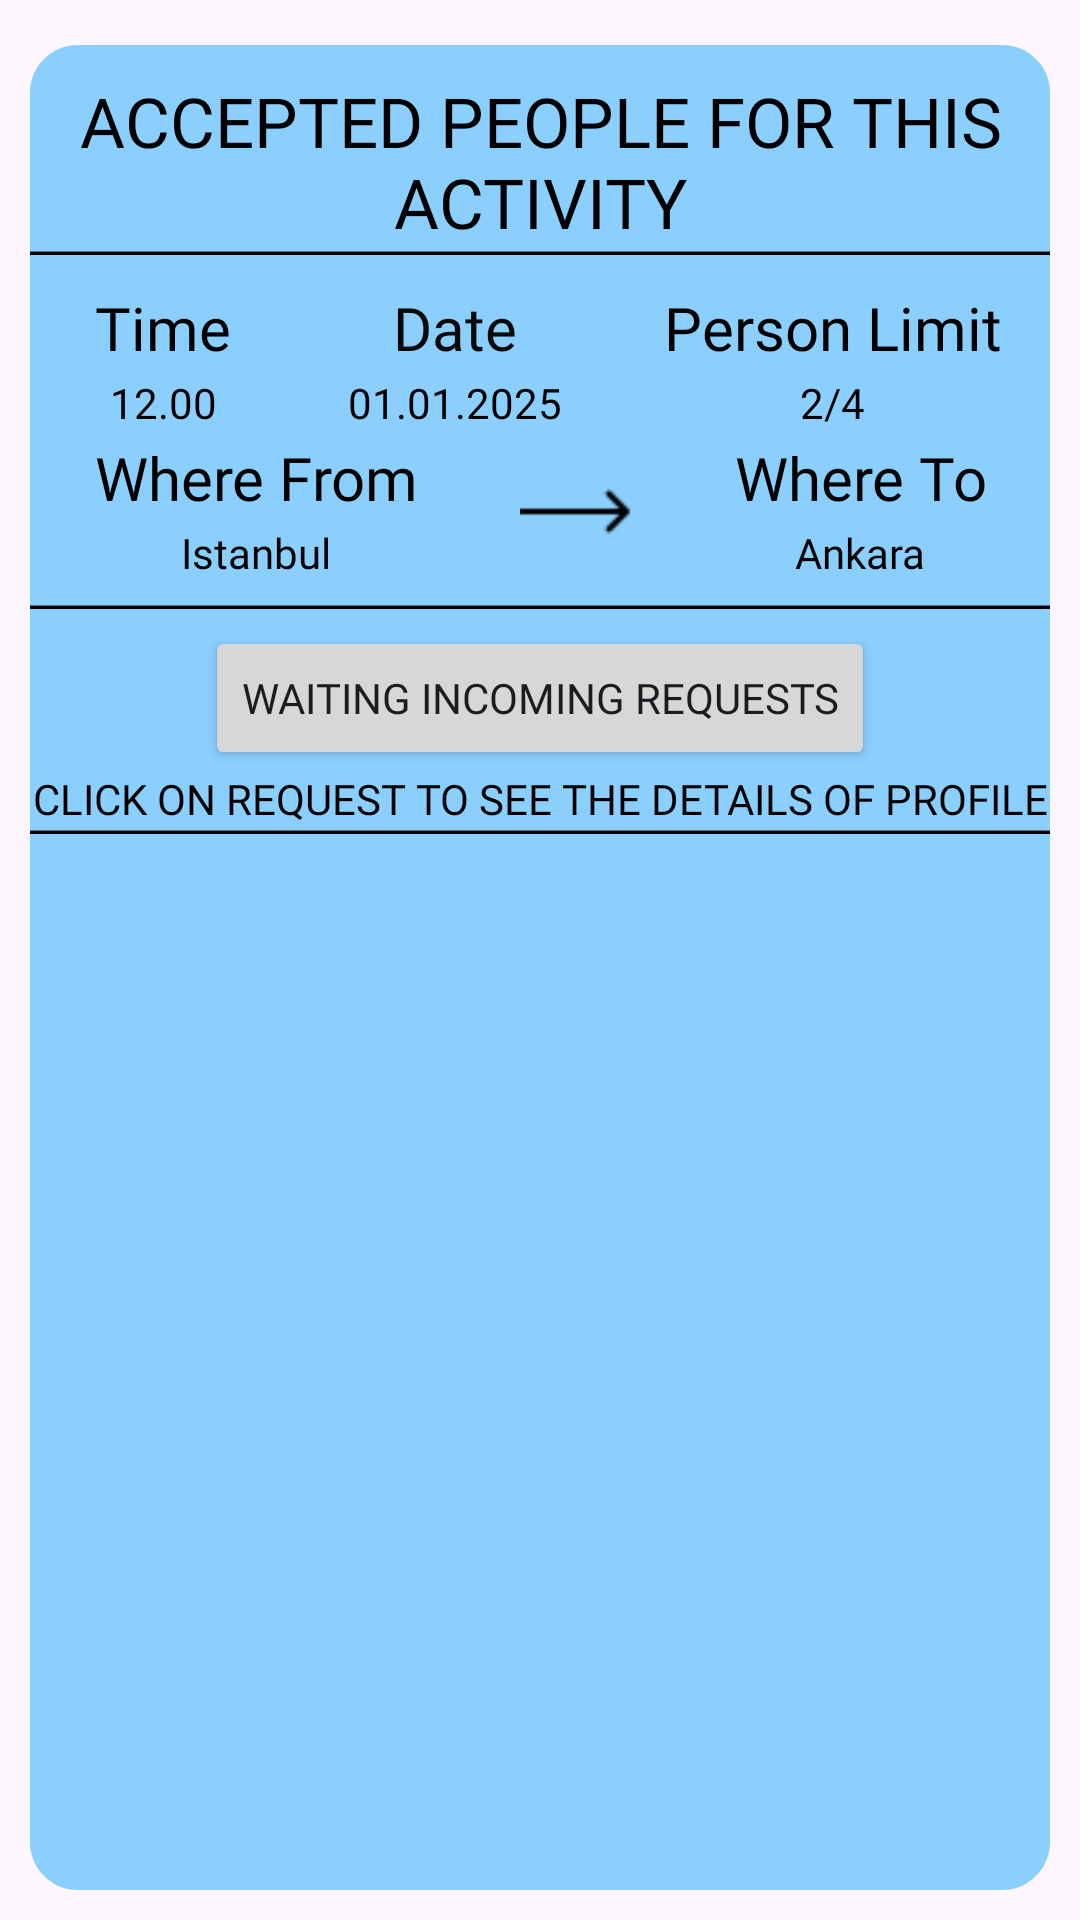

Produce the Android XML layout that renders to this screen, including the resource entries it uses.
<!-- AndroidManifest.xml: application theme Theme.VOYN -->
<!-- res/layout/activity_my_transportation_details.xml -->
<?xml version="1.0" encoding="utf-8"?>
<androidx.constraintlayout.widget.ConstraintLayout xmlns:android="http://schemas.android.com/apk/res/android"
    xmlns:app="http://schemas.android.com/apk/res-auto"
    xmlns:tools="http://schemas.android.com/tools"
    android:layout_width="match_parent"
    android:layout_height="match_parent"
    tools:context=".myactivitiesclasses.myTransportationActivityDetails">

    <LinearLayout
        android:layout_width="match_parent"
        android:layout_height="match_parent"
        android:background="@drawable/transportation_activity_list_row_view"
        android:backgroundTint="#8BCFFF"
        android:layout_marginTop="15dp"
        android:layout_marginLeft="10dp"
        android:layout_marginRight="10dp"
        android:layout_marginBottom="10dp"
        android:orientation="vertical">

        <TextView
            android:id="@+id/textView4042343"
            android:layout_width="match_parent"
            android:layout_height="wrap_content"
            android:fontFamily="@font/jockey_one"
            android:textColor="@color/black"
            android:text="ACCEPTED PEOPLE FOR THIS ACTIVITY"
            android:textAlignment="center"
            android:textSize="23sp"
            android:layout_marginTop="10dp"/>

        <ImageView
            android:id="@+id/imageView129348"
            android:layout_width="match_parent"
            android:layout_height="wrap_content"
            android:layout_marginBottom="5dp"
            app:srcCompat="@drawable/img_3" />
        <LinearLayout
            android:id="@+id/bigLinearLayout"
            android:layout_width="match_parent"
            android:layout_height="100dp"
            android:layout_margin="5dp"
            android:orientation="vertical">

            <LinearLayout
                android:layout_width="match_parent"
                android:layout_height="50dp"
                android:orientation="horizontal">

                <LinearLayout
                    android:layout_width="wrap_content"
                    android:layout_height="match_parent"
                    android:layout_weight="1.5"
                    android:orientation="vertical">
                    \

                    <TextView
                        android:id="@+id/zartzurt"
                        android:layout_width="match_parent"
                        android:layout_height="wrap_content"
                        android:layout_weight="1"
                        android:fontFamily="@font/jockey_one"
                        android:gravity="center_horizontal"
                        android:text="Time"
                        android:textColor="#000000"
                        android:textSize="20sp" />

                    <TextView
                        android:id="@+id/timeForMyTransportationActivities"
                        android:layout_width="match_parent"
                        android:layout_height="wrap_content"
                        android:layout_weight="1"
                        android:fontFamily="@font/jockey_one"
                        android:gravity="center_horizontal"
                        android:text="12.00"
                        android:textColor="#000000" />
                </LinearLayout>

                <LinearLayout
                    android:layout_width="wrap_content"
                    android:layout_height="match_parent"
                    android:layout_weight="2"
                    android:orientation="vertical">

                    <TextView
                        android:id="@+id/textView33"
                        android:layout_width="match_parent"
                        android:layout_height="wrap_content"
                        android:layout_weight="1"
                        android:fontFamily="@font/jockey_one"
                        android:gravity="center_horizontal"
                        android:text="Date"
                        android:textColor="#090909"
                        android:textSize="20sp" />

                    <TextView
                        android:id="@+id/dateForMyTransportationActivities"
                        android:layout_width="match_parent"
                        android:layout_height="wrap_content"
                        android:layout_weight="1"
                        android:fontFamily="@font/jockey_one"
                        android:gravity="center_horizontal"
                        android:text="01.01.2025"
                        android:textColor="#000000" />
                </LinearLayout>

                <LinearLayout
                    android:layout_width="wrap_content"
                    android:layout_height="match_parent"
                    android:layout_weight="1"
                    android:orientation="vertical">

                    <TextView
                        android:id="@+id/textView35"
                        android:layout_width="match_parent"
                        android:layout_height="wrap_content"
                        android:layout_weight="1"
                        android:fontFamily="@font/jockey_one"
                        android:gravity="center_horizontal"
                        android:text="Person Limit"
                        android:textColor="#000000"
                        android:textSize="20sp" />

                    <TextView
                        android:id="@+id/availableSeatsForMyTransportationActivities"
                        android:layout_width="match_parent"
                        android:layout_height="wrap_content"
                        android:layout_weight="1"
                        android:fontFamily="@font/jockey_one"
                        android:gravity="center_horizontal"
                        android:text="2/4"
                        android:textColor="#000000" />
                </LinearLayout>


            </LinearLayout>

            <LinearLayout
                android:layout_width="match_parent"
                android:layout_height="50dp"
                android:orientation="horizontal">

                <LinearLayout
                    android:layout_width="wrap_content"
                    android:layout_height="match_parent"
                    android:layout_weight="1"
                    android:orientation="vertical">

                    <TextView
                        android:id="@+id/textView37"
                        android:layout_width="match_parent"
                        android:layout_height="wrap_content"
                        android:layout_weight="1"
                        android:fontFamily="@font/jockey_one"
                        android:gravity="center_horizontal"
                        android:text="Where From"
                        android:textColor="#000000"
                        android:textSize="20sp" />

                    <TextView
                        android:id="@+id/whereFromForMyTransportationActivities"
                        android:layout_width="match_parent"
                        android:layout_height="wrap_content"
                        android:layout_weight="1"
                        android:fontFamily="@font/jockey_one"
                        android:gravity="center_horizontal"
                        android:text="Istanbul"
                        android:textColor="#000000" />
                </LinearLayout>

                <ImageView
                    android:id="@+id/imageView2"
                    android:layout_width="wrap_content"
                    android:layout_height="15dp"
                    android:layout_gravity="center_vertical"
                    android:layout_weight="1"
                    app:srcCompat="@drawable/arrow_icon" />

                <LinearLayout
                    android:layout_width="wrap_content"
                    android:layout_height="match_parent"
                    android:layout_weight="1"
                    android:orientation="vertical">

                    <TextView
                        android:id="@+id/textView39"
                        android:layout_width="match_parent"
                        android:layout_height="wrap_content"
                        android:layout_weight="1"
                        android:fontFamily="@font/jockey_one"
                        android:gravity="center_horizontal"
                        android:text="Where To"
                        android:textColor="#020202"
                        android:textSize="20sp" />

                    <TextView
                        android:id="@+id/whereToForMyTransportationActivities"
                        android:layout_width="match_parent"
                        android:layout_height="wrap_content"
                        android:layout_weight="1"
                        android:fontFamily="@font/jockey_one"
                        android:gravity="center_horizontal"
                        android:text="Ankara"
                        android:textColor="#000000" />

                </LinearLayout>

            </LinearLayout>

        </LinearLayout>

        <ImageView
            android:id="@+id/imageView12933R48"
            android:layout_width="match_parent"
            android:layout_height="wrap_content"
            android:layout_marginBottom="5dp"
            app:srcCompat="@drawable/img_3" />

        <Button
            android:id="@+id/button11"
            android:layout_width="wrap_content"
            android:layout_height="wrap_content"
            android:onClick="incomingInvitationButtonClicked"
            android:layout_gravity="center"
            android:gravity="center"
            android:fontFamily="@font/jockey_one"
            android:text="WAITING INCOMING REQUESTS"
            tools:layout_editor_absoluteX="91dp"
            tools:layout_editor_absoluteY="106dp" />
        <TextView
            android:id="@+id/textView63434234"
            android:layout_width="match_parent"
            android:layout_height="wrap_content"
            android:textColor="@color/black"
            android:text="CLICK ON REQUEST TO SEE THE DETAILS OF PROFILE"
            android:fontFamily="@font/jockey_one"
            android:textAlignment="center"/>

        <ImageView
            android:id="@+id/imageView13429348"
            android:layout_width="match_parent"
            android:layout_height="wrap_content"
            android:layout_marginBottom="5dp"
            app:srcCompat="@drawable/img_3" />

        <androidx.recyclerview.widget.RecyclerView
            android:id="@+id/recyclerView3"
            android:layout_width="411dp"
            android:layout_height="415dp"
            tools:layout_editor_absoluteY="154dp" />
    </LinearLayout>


</androidx.constraintlayout.widget.ConstraintLayout>
<!-- resources referenced by this layout -->
<resources>
  <color name="black">#FF000000</color>
  <!-- drawable arrow_icon: png bitmap (drawable, 206 bytes) -->
  <!-- drawable img_3: png bitmap (drawable, 96 bytes) -->
  <!-- drawable transportation_activity_list_row_view (drawable) -->
  <?xml version="1.0" encoding="utf-8"?>
  <shape xmlns:android="http://schemas.android.com/apk/res/android">
      <solid android:color="#76A6DE" /> 
      <stroke
          android:color="@color/black"
          android:width="2dp"></stroke>
      <corners
          android:radius="15dp"></corners>
  </shape>
  <style name="Theme.VOYN" parent="Base.Theme.VOYN" />
  <style name="Base.Theme.VOYN" parent="Theme.Material3.DayNight.NoActionBar">
          
          
      </style>
</resources>
